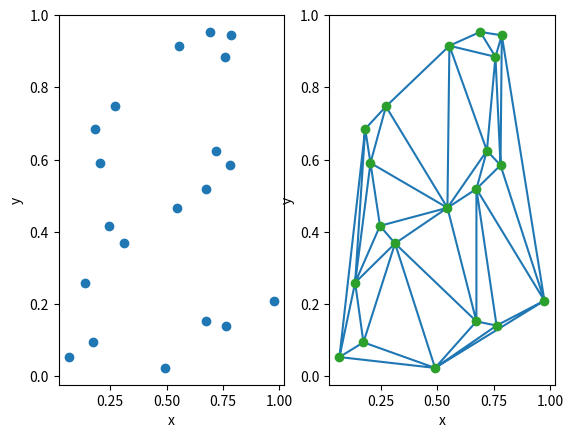

Write the Python code that produced this figure.
# coding=utf-8
"""
Using Delaunay triangluation from the scipy library.

documentation:
https://docs.scipy.org/doc/scipy-0.14.0/reference/generated/scipy.spatial.Delaunay.html
"""

import numpy as np
from scipy.spatial import Delaunay
import matplotlib.pyplot as mpl

__author__ = "Daniel Calderon"
__license__ = "MIT"

# points = np.array([[0, 0], [0, 1.1], [1, 0], [1, 1]])
points = np.random.rand(20, 2)

print("Random 2D points:")
print(points)

# Computing the Delaunay triangulation
tri = Delaunay(points)

# Plotting the triangulation => triplot
fig, axs = mpl.subplots(1, 2)

axs[0].plot(points[:, 0], points[:, 1], 'o')
axs[0].set_xlabel('x')
axs[0].set_ylabel('y')

axs[1].triplot(points[:, 0], points[:, 1], tri.simplices.copy())
axs[1].plot(points[:, 0], points[:, 1], 'o')
axs[1].set_xlabel('x')
axs[1].set_ylabel('y')

mpl.show()
